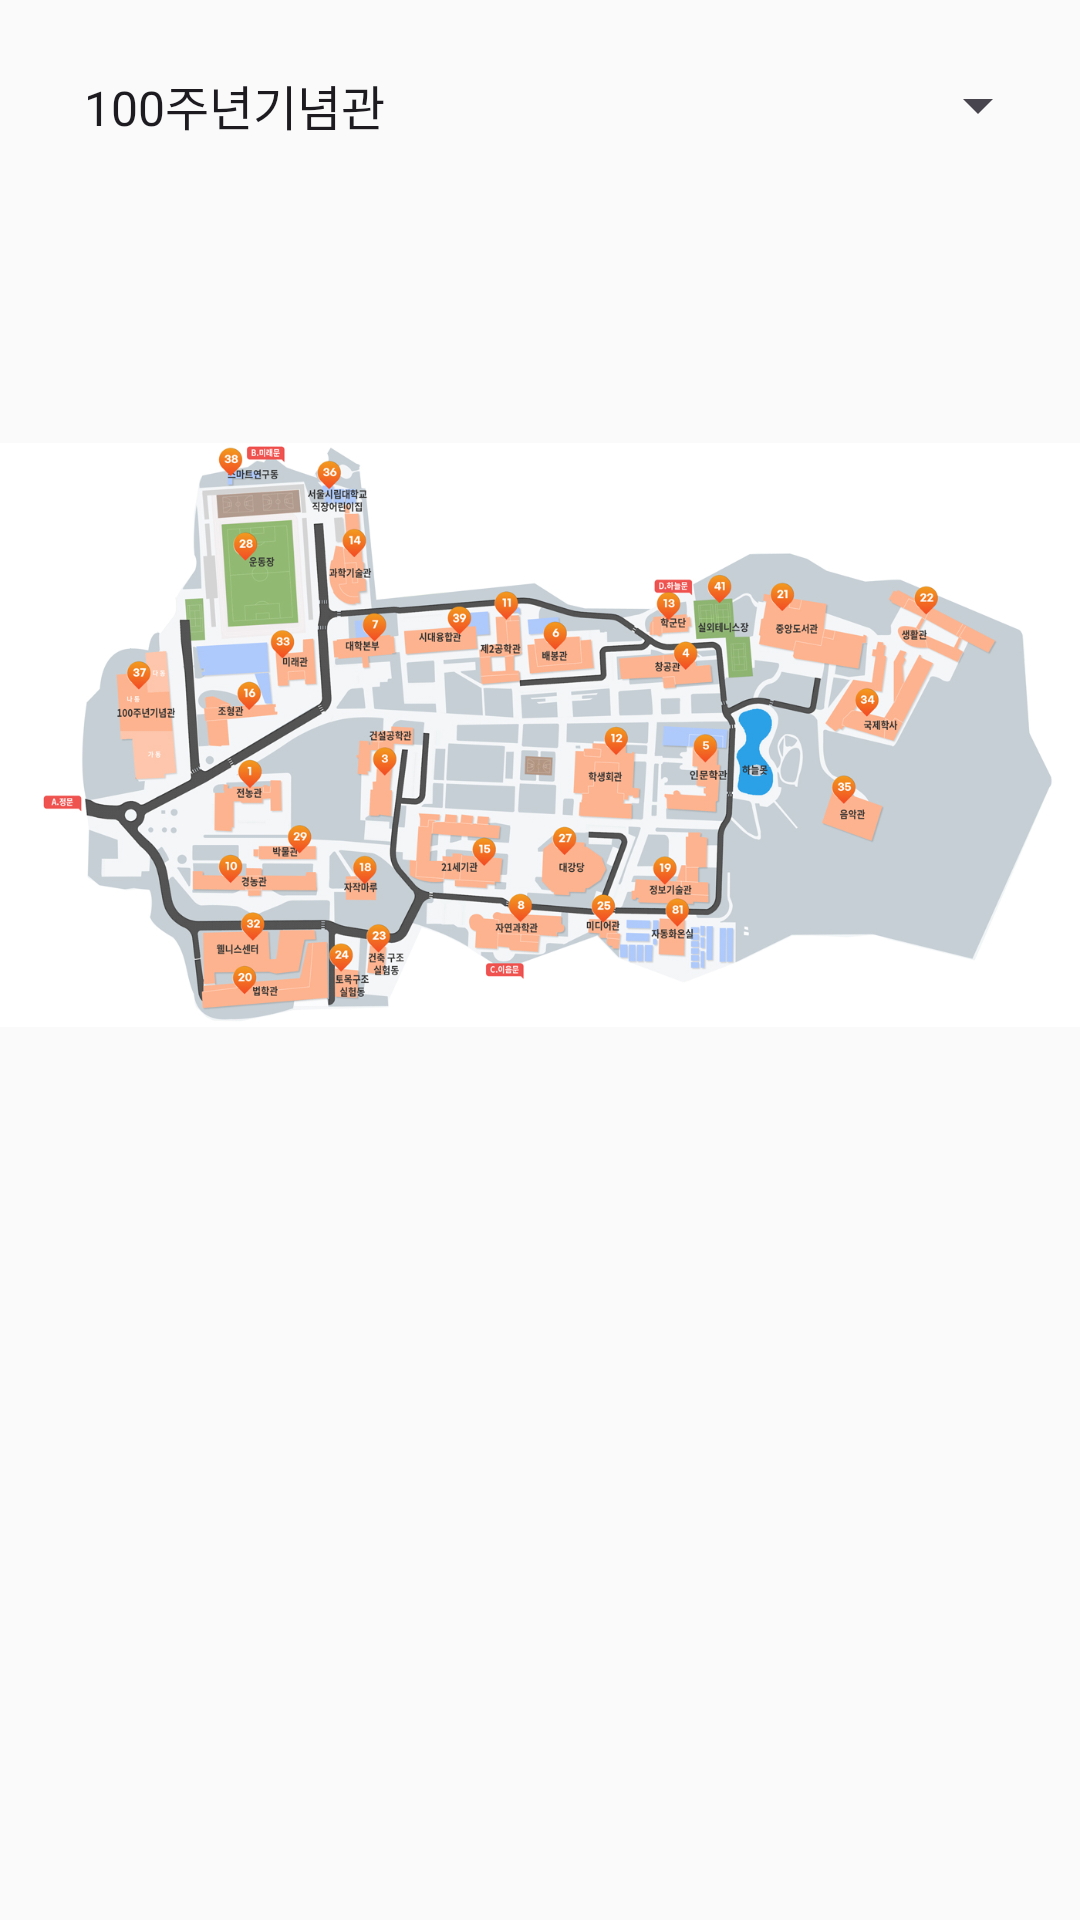

Here is an Android app screen rendered from its layout file. Give the layout XML and the strings, colors and styles it references.
<!-- AndroidManifest.xml: application theme Theme.Cs_project -->
<!-- res/layout/fragment_home.xml -->
<?xml version="1.0" encoding="utf-8"?>
<RelativeLayout xmlns:android="http://schemas.android.com/apk/res/android"
    xmlns:app="http://schemas.android.com/apk/res-auto"
    xmlns:tools="http://schemas.android.com/tools"
    android:layout_width="match_parent"
    android:layout_height="match_parent"
    tools:context=".HomeFragment">

    <RelativeLayout
        android:layout_width="match_parent"
        android:layout_height="wrap_content"
        android:layout_margin="10dp"
        android:id="@+id/find">

        <Spinner
            android:id="@+id/search_spinner"
            android:layout_width="match_parent"
            android:layout_height="50dp"
            android:elevation="4dp"
            android:padding="10dp"
            android:spinnerMode="dropdown"
            android:entries="@array/building_array" />
    </RelativeLayout>

    <ImageView
        android:id="@+id/map"
        android:layout_width="match_parent"
        android:layout_height="350dp"
        android:src="@drawable/map"
        android:layout_below="@+id/find"/>

    <androidx.recyclerview.widget.RecyclerView
        android:layout_below="@id/map"
        android:layout_width="match_parent"
        android:layout_height="wrap_content"
        android:id="@+id/recycler_view_home"/>

</RelativeLayout>
<!-- resources referenced by this layout -->
<resources>
  <string-array name="building_array">
          <item>100주년기념관</item>
          <item>미래관</item>
          <item>법학관</item>
          <item>조형관</item>
          <item>시대융합관</item>
          <item>제2공학관</item>
          <item>배봉관</item>
          <item>창공관</item>
          <item>인문관</item>
          <item>정보기술관</item>
          <item>자연과학관</item>
      </string-array>
  <!-- drawable map: jpg bitmap (drawable, 426294 bytes) -->
  <style name="Theme.Cs_project" parent="Base.Theme.Cs_project" />
  <style name="Base.Theme.Cs_project" parent="Theme.Material3.DayNight.NoActionBar">
          <item name="colorPrimary">@color/my_primary</item>
          <item name="colorPrimaryVariant">@color/my_primary</item>
          <item name="colorOnPrimary">@color/white</item>
  
          <item name="colorSecondary">@color/my_secondary</item>
          <item name="colorSecondaryVariant">@color/my_secondary</item>
          <item name="colorOnSecondary">@color/black</item>
          <item name="android:windowBackground">@color/off_white</item>
      </style>
  <color name="my_primary">#FF5964</color>
  <color name="white">#FFFFFFFF</color>
  <color name="my_secondary">#FFE74C</color>
  <color name="black">#FF000000</color>
  <color name="off_white">#FAFAFA</color>
</resources>
